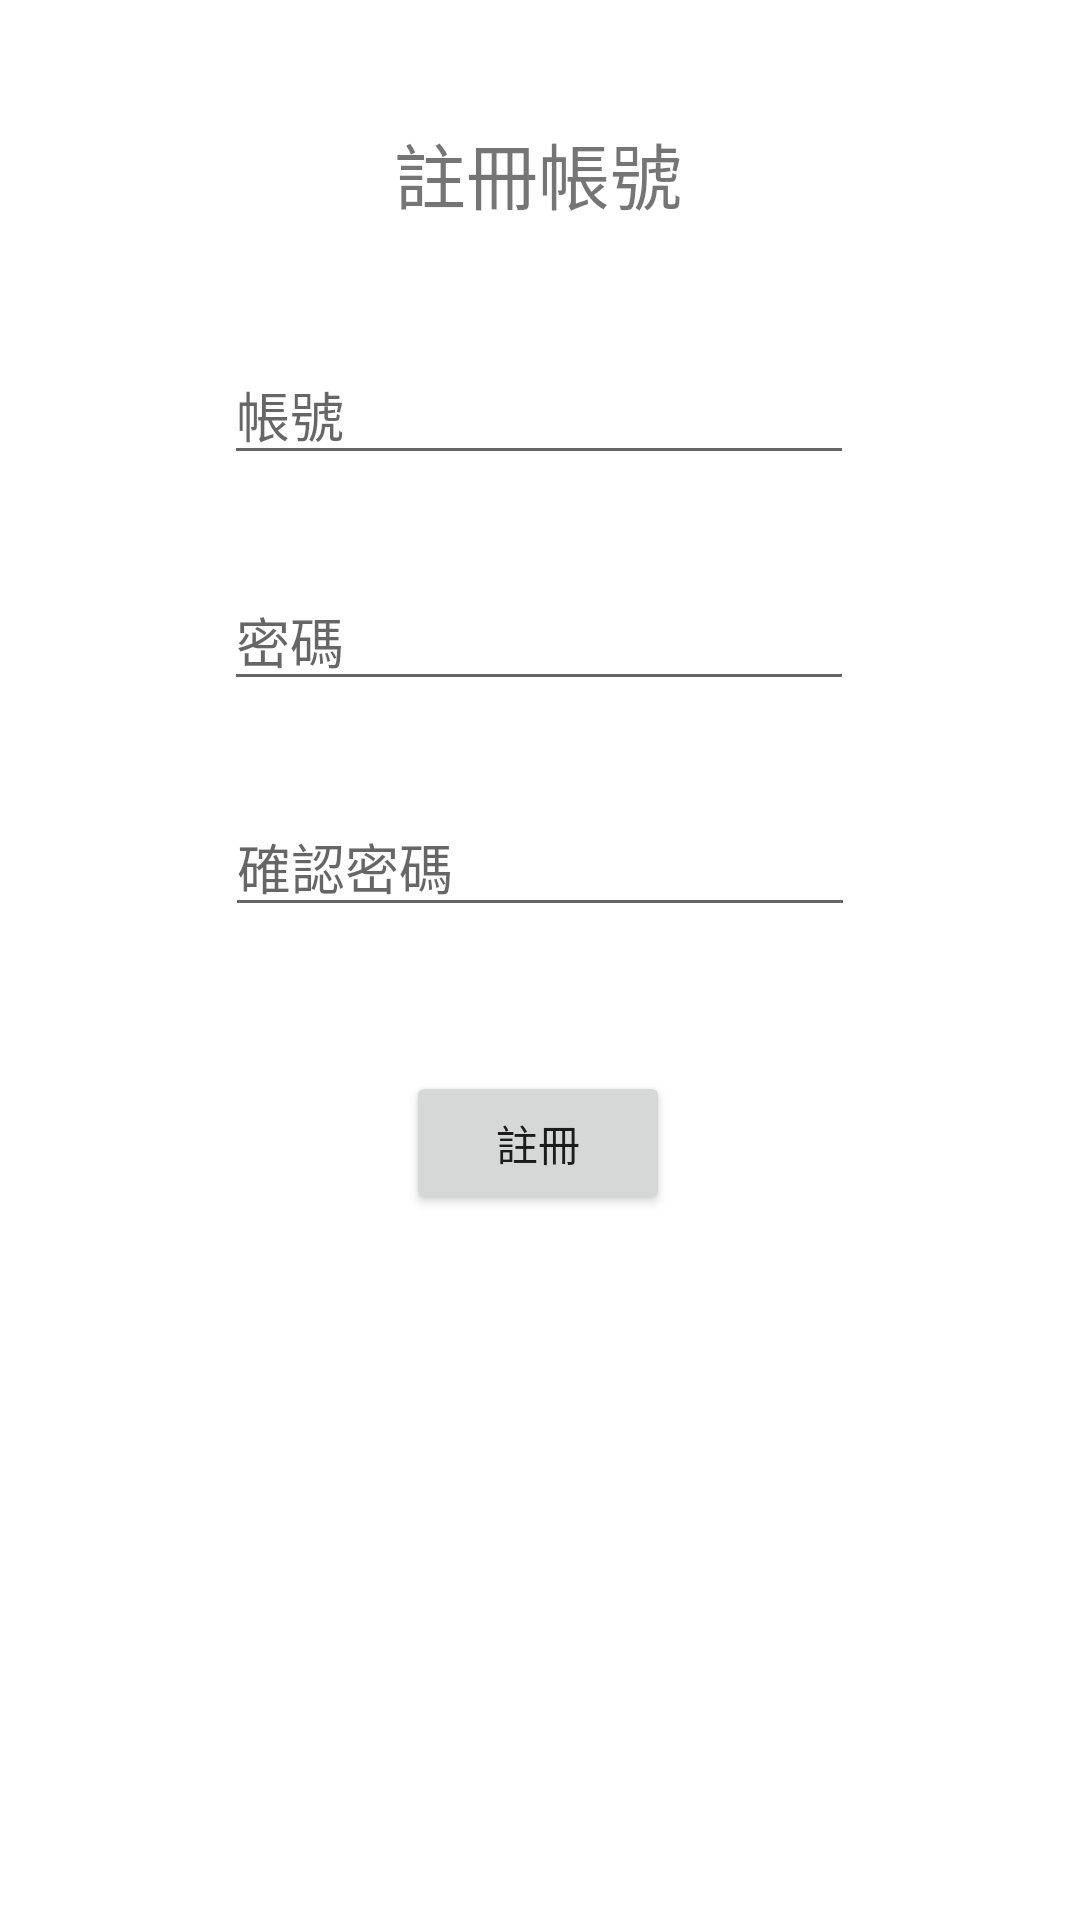

This screen was rendered from an Android layout file. Write that file and the resources it references.
<!-- AndroidManifest.xml: application theme Theme.417D0947762 -->
<!-- res/layout/activity_sign_up.xml -->
<?xml version="1.0" encoding="utf-8"?>
<androidx.constraintlayout.widget.ConstraintLayout xmlns:android="http://schemas.android.com/apk/res/android"
    xmlns:app="http://schemas.android.com/apk/res-auto"
    xmlns:tools="http://schemas.android.com/tools"
    android:layout_width="match_parent"
    android:layout_height="match_parent"
    tools:context=".SignUpActivity">

    <TextView
        android:id="@+id/textView2"
        android:layout_width="wrap_content"
        android:layout_height="wrap_content"
        android:layout_marginTop="40dp"
        android:text="註冊帳號"
        android:textSize="24sp"
        app:layout_constraintEnd_toEndOf="parent"
        app:layout_constraintHorizontal_bias="0.498"
        app:layout_constraintStart_toStartOf="parent"
        app:layout_constraintTop_toTopOf="parent" />

    <EditText
        android:id="@+id/et_userNameSignUp"
        android:layout_width="wrap_content"
        android:layout_height="wrap_content"
        android:layout_marginTop="40dp"
        android:ems="10"
        android:hint="帳號"
        android:inputType="textPersonName"
        app:layout_constraintEnd_toEndOf="parent"
        app:layout_constraintHorizontal_bias="0.497"
        app:layout_constraintStart_toStartOf="parent"
        app:layout_constraintTop_toBottomOf="@+id/textView2" />

    <EditText
        android:id="@+id/et_passwordSignUp"
        android:layout_width="wrap_content"
        android:layout_height="wrap_content"
        android:layout_marginTop="32dp"
        android:ems="10"
        android:hint="密碼"
        android:inputType="textPassword"
        app:layout_constraintEnd_toEndOf="parent"
        app:layout_constraintHorizontal_bias="0.497"
        app:layout_constraintStart_toStartOf="parent"
        app:layout_constraintTop_toBottomOf="@+id/et_userNameSignUp" />

    <EditText
        android:id="@+id/et_checkPassword"
        android:layout_width="wrap_content"
        android:layout_height="wrap_content"
        android:layout_marginTop="32dp"
        android:ems="10"
        android:hint="確認密碼"
        android:inputType="textPassword"
        app:layout_constraintEnd_toEndOf="parent"
        app:layout_constraintStart_toStartOf="parent"
        app:layout_constraintTop_toBottomOf="@+id/et_passwordSignUp" />

    <Button
        android:id="@+id/bt_createAccount"
        android:layout_width="wrap_content"
        android:layout_height="wrap_content"
        android:layout_marginTop="48dp"
        android:text="註冊"
        app:layout_constraintEnd_toEndOf="parent"
        app:layout_constraintHorizontal_bias="0.498"
        app:layout_constraintStart_toStartOf="parent"
        app:layout_constraintTop_toBottomOf="@+id/et_checkPassword" />
</androidx.constraintlayout.widget.ConstraintLayout>
<!-- resources referenced by this layout -->
<resources>
  <style name="Theme.417D0947762" parent="Theme.MaterialComponents.DayNight.DarkActionBar">
          
          <item name="colorPrimary">@color/purple_500</item>
          <item name="colorPrimaryVariant">@color/purple_700</item>
          <item name="colorOnPrimary">@color/white</item>
          
          <item name="colorSecondary">@color/teal_200</item>
          <item name="colorSecondaryVariant">@color/teal_700</item>
          <item name="colorOnSecondary">@color/black</item>
          
          <item name="android:statusBarColor">?attr/colorPrimaryVariant</item>
          
      </style>
  <!-- not gathered from this repository: default colours our renderer supplied (Android Studio template values) -->
  <color name="purple_500">#FF6200EE</color>
  <color name="purple_700">#FF3700B3</color>
  <color name="teal_200">#FF03DAC5</color>
  <color name="teal_700">#FF018786</color>
  <color name="black">#FF000000</color>
  <color name="white">#FFFFFFFF</color>
</resources>
